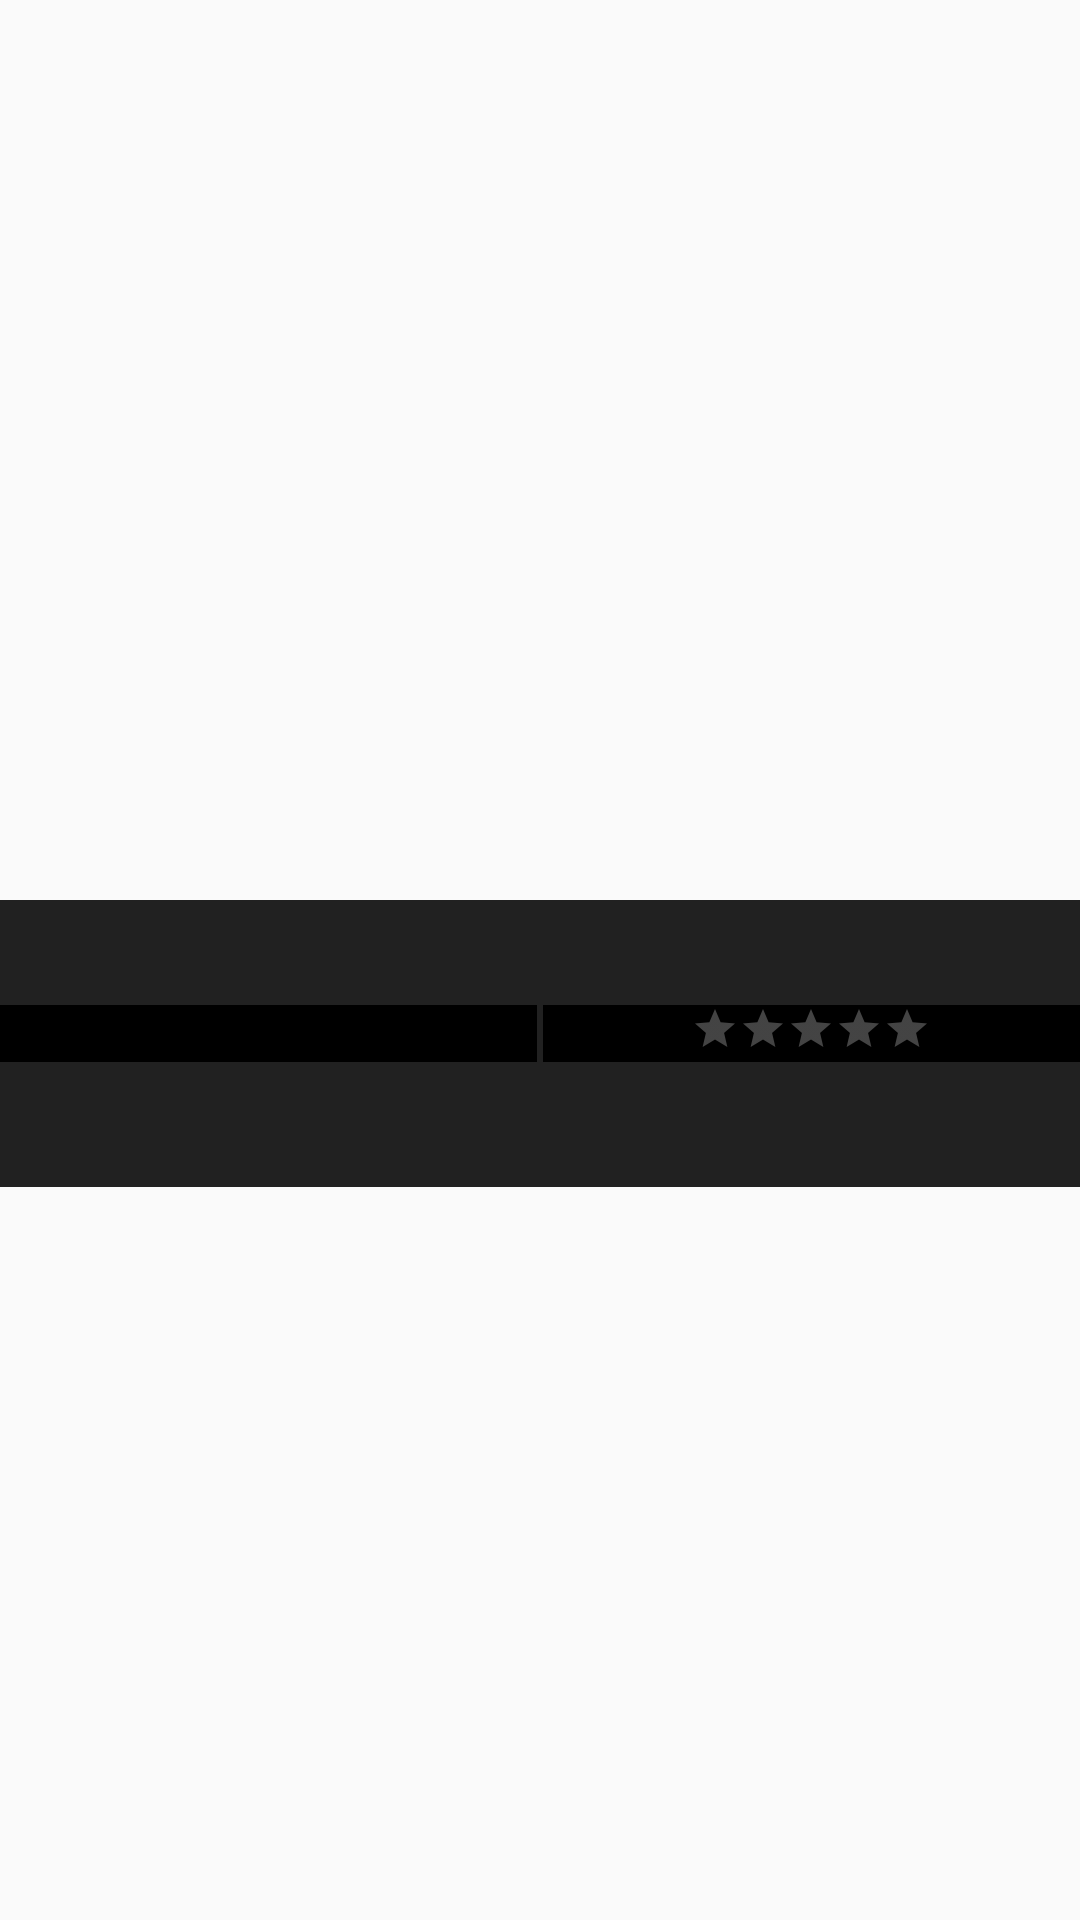

Write the Android layout XML for this screen, with the resource values it uses.
<!-- AndroidManifest.xml: application theme AppTheme -->
<!-- res/layout/activity_detail.xml -->
<?xml version="1.0" encoding="utf-8"?>
<ScrollView xmlns:android="http://schemas.android.com/apk/res/android"
    xmlns:app="http://schemas.android.com/apk/res-auto"
    xmlns:tools="http://schemas.android.com/tools"
    android:layout_width="match_parent"
    android:layout_height="match_parent"
    tools:context=".DetailActivity">

    <android.support.constraint.ConstraintLayout
        android:layout_width="match_parent"
        android:layout_height="wrap_content">

        
        <ImageView
            android:id="@+id/background_tv"
            android:layout_width="match_parent"
            android:layout_height="300dp"
            android:alpha="0.2"
            android:contentDescription="@string/background_image"
            android:scaleType="centerCrop"
            android:src="@drawable/cinema" />

        <ImageView
            android:id="@+id/movie_poster_tv"
            android:layout_width="190dp"
            android:layout_height="270dp"
            android:layout_marginBottom="8dp"
            android:layout_marginEnd="8dp"
            android:layout_marginStart="8dp"
            android:layout_marginTop="8dp"
            android:adjustViewBounds="true"
            android:contentDescription="@string/poster_content_description"
            android:scaleType="center"
            android:src="@drawable/film"
            app:layout_constraintBottom_toBottomOf="@+id/background_tv"
            app:layout_constraintEnd_toEndOf="@+id/background_tv"
            app:layout_constraintStart_toStartOf="parent"
            app:layout_constraintTop_toTopOf="parent" />

        <TextView
            android:id="@+id/title_tv"
            android:layout_width="match_parent"
            android:layout_height="wrap_content"
            android:layout_marginEnd="0dp"
            android:layout_marginStart="0dp"
            android:background="@color/colorPrimary"
            android:gravity="center_horizontal"
            android:textColor="@color/textColor"
            android:textSize="26sp"
            app:layout_constraintEnd_toEndOf="parent"
            app:layout_constraintStart_toStartOf="parent"
            app:layout_constraintTop_toBottomOf="@+id/background_tv"
            tools:text="Movie Title" />

        <LinearLayout
            android:id="@+id/linearLayout2"
            android:layout_width="match_parent"
            android:layout_height="wrap_content"
            android:background="@color/colorPrimaryDark"
            android:orientation="horizontal"
            app:layout_constraintEnd_toEndOf="parent"
            app:layout_constraintStart_toStartOf="parent"
            app:layout_constraintTop_toBottomOf="@+id/title_tv">

            <TextView
                android:id="@+id/release_date_tv"
                android:layout_width="match_parent"
                android:layout_height="wrap_content"
                android:layout_weight="1"
                android:gravity="center"
                android:textColor="@color/textColor"
                tools:text="2015" />

            <TextView
                android:layout_width="2dp"
                android:layout_height="match_parent"
                android:layout_weight="0"
                android:background="@color/colorPrimary" />

            <LinearLayout
                android:layout_width="match_parent"
                android:layout_height="wrap_content"
                android:layout_weight="1"
                android:gravity="center_horizontal"
                android:orientation="horizontal">

                <RatingBar
                    android:id="@+id/rating_bar"
                    style="?attr/ratingBarStyleSmall"
                    android:layout_width="wrap_content"
                    android:layout_height="wrap_content"
                    android:isIndicator="true"
                    android:numStars="5"
                    android:stepSize="0.1"
                    android:theme="@style/RatingBar"
                    tools:rating="2.5" />

            </LinearLayout>

        </LinearLayout>

        <TextView
            android:id="@+id/synopsis_tv"
            android:layout_width="match_parent"
            android:layout_height="wrap_content"
            android:background="@color/colorPrimary"
            android:padding="10dp"
            android:textColor="@color/textColor"
            android:textSize="16sp"
            app:layout_constraintEnd_toEndOf="parent"
            app:layout_constraintHorizontal_bias="0.0"
            app:layout_constraintStart_toStartOf="parent"
            app:layout_constraintTop_toBottomOf="@+id/linearLayout2" />

    </android.support.constraint.ConstraintLayout>

</ScrollView>
<!-- resources referenced by this layout -->
<resources>
  <color name="colorPrimary">#212121</color>
  <color name="colorPrimaryDark">#000</color>
  <color name="textColor">#FFF</color>
  <string name="background_image">Background Image</string>
  <string name="poster_content_description">Movie Poster Image</string>
  <style name="RatingBar" parent="Theme.AppCompat">
          <item name="colorControlNormal">@color/ratingBarBackground</item>
          <item name="colorControlActivated">@color/colorAccent</item>
      </style>
  <style name="AppTheme" parent="Theme.AppCompat.Light.DarkActionBar">
          
          <item name="colorPrimary">@color/colorPrimary</item>
          <item name="colorPrimaryDark">@color/colorPrimaryDark</item>
          <item name="colorAccent">@color/colorAccent</item>
      </style>
  <color name="ratingBarBackground">#E0E0E0</color>
  <color name="colorAccent">#FF6D00</color>
</resources>
